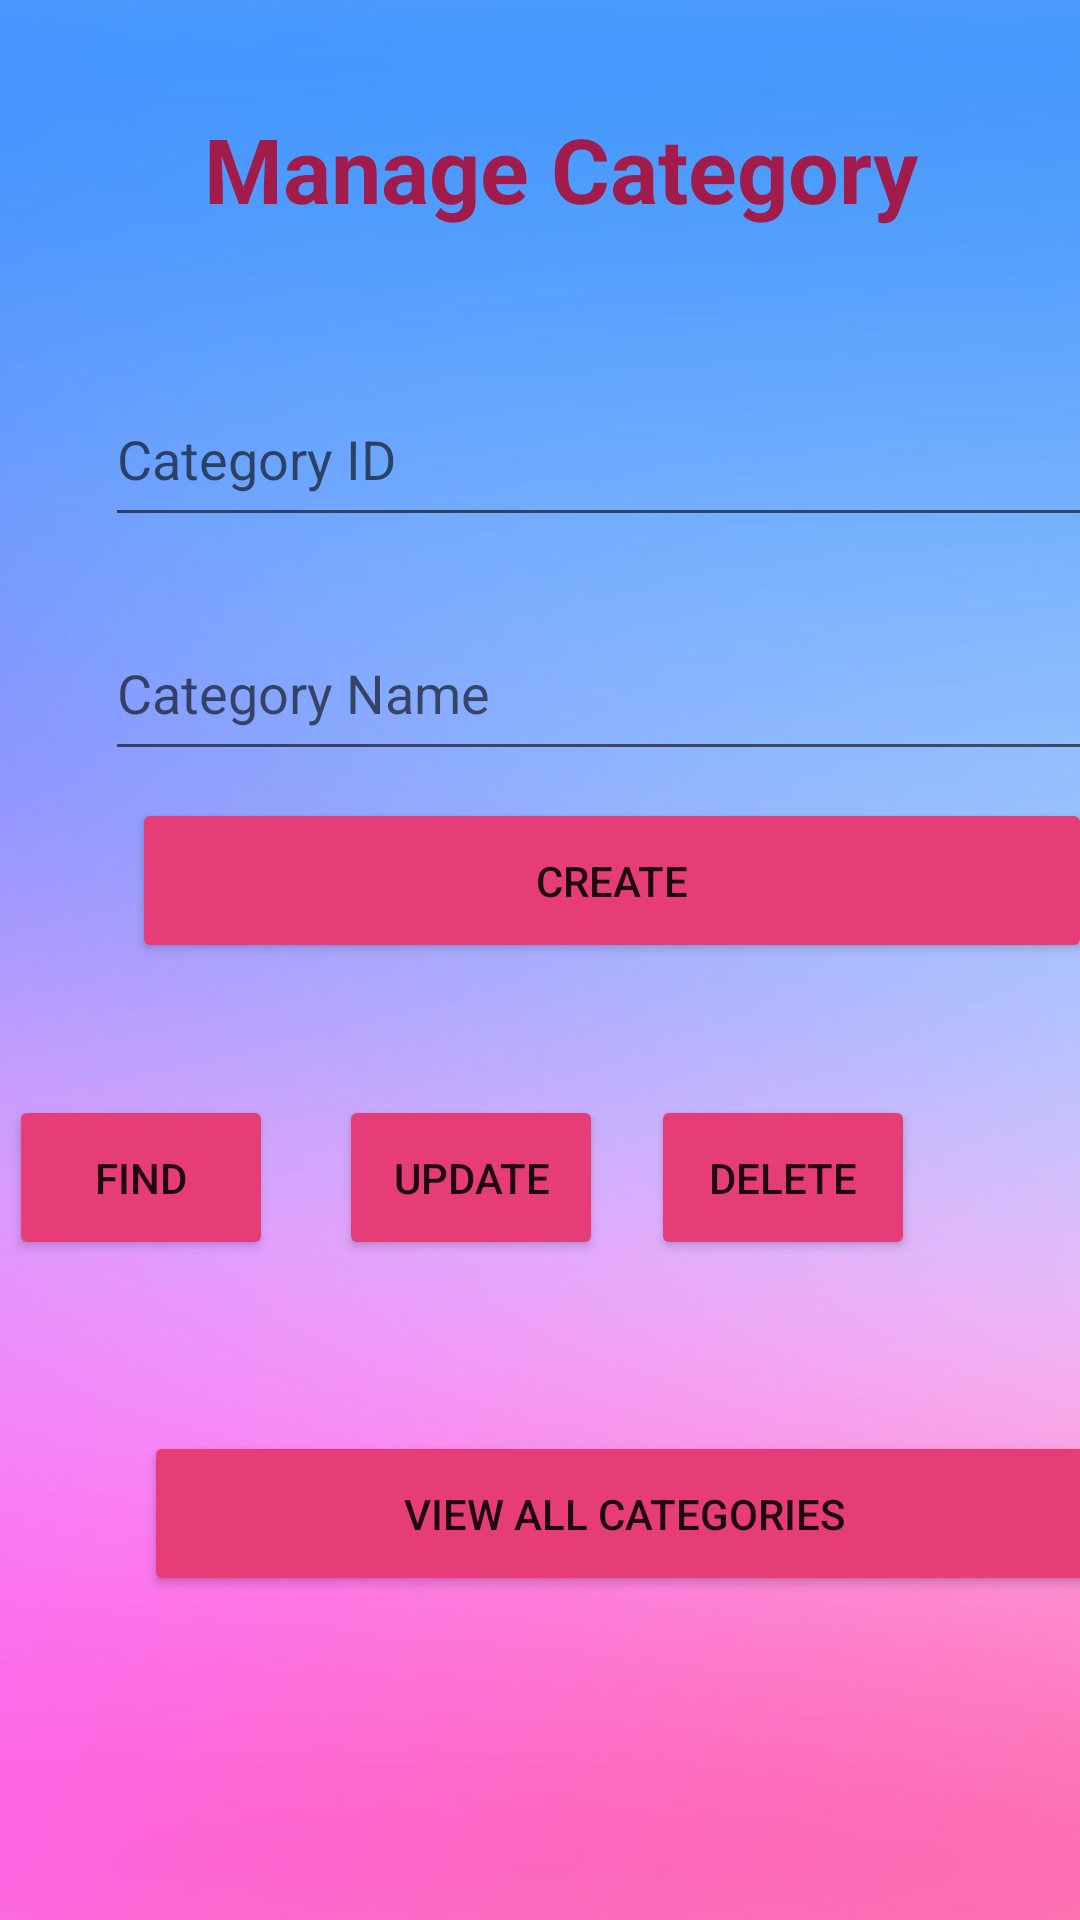

Write the Android layout XML for this screen, with the resource values it uses.
<!-- AndroidManifest.xml: application theme Theme.CupCakes -->
<!-- res/layout/activity_manage_categories.xml -->
<?xml version="1.0" encoding="utf-8"?>
<android.support.constraint.ConstraintLayout xmlns:android="http://schemas.android.com/apk/res/android"
    xmlns:app="http://schemas.android.com/apk/res-auto"
    xmlns:tools="http://schemas.android.com/tools"
    android:layout_width="match_parent"
    android:layout_height="match_parent"
    android:background="@drawable/pinkwall"
    tools:context=".Manage_Categories">

    <Button
        android:id="@+id/button7"
        android:layout_width="wrap_content"
        android:layout_height="55dp"
        android:layout_marginTop="44dp"
        android:layout_marginEnd="16dp"
        android:backgroundTint="#E63C77"
        android:onClick="updateCategory"
        android:text="Update"
        app:layout_constraintEnd_toStartOf="@+id/button8"
        app:layout_constraintTop_toBottomOf="@+id/button25" />

    <Button
        android:id="@+id/button8"
        android:layout_width="wrap_content"
        android:layout_height="55dp"
        android:layout_marginTop="44dp"
        android:layout_marginEnd="55dp"
        android:backgroundTint="#E63C77"
        android:onClick="deleteCategory"
        android:text="Delete"
        app:layout_constraintEnd_toEndOf="parent"
        app:layout_constraintTop_toBottomOf="@+id/button25" />

    <TextView
        android:id="@+id/textView18"
        android:layout_width="297dp"
        android:layout_height="44dp"
        android:layout_marginStart="68dp"
        android:layout_marginTop="36dp"
        android:text="Manage Category"
        android:textColor="#A11C4A"
        android:textSize="30sp"
        android:textStyle="bold"
        app:layout_constraintStart_toStartOf="parent"
        app:layout_constraintTop_toTopOf="parent" />

    <EditText
        android:id="@+id/txtcid"
        android:layout_width="334dp"
        android:layout_height="55dp"
        android:layout_marginStart="35dp"
        android:layout_marginTop="44dp"
        android:ems="10"
        android:hint="Category ID"
        android:inputType="textPersonName"
        app:layout_constraintStart_toStartOf="parent"
        app:layout_constraintTop_toBottomOf="@+id/textView18" />

    <EditText
        android:id="@+id/txtcname"
        android:layout_width="335dp"
        android:layout_height="55dp"
        android:layout_marginStart="35dp"
        android:layout_marginTop="23dp"
        android:ems="10"
        android:hint="Category Name"
        android:inputType="textPersonName"
        app:layout_constraintStart_toStartOf="parent"
        app:layout_constraintTop_toBottomOf="@+id/txtcid" />

    <Button
        android:id="@+id/button24"
        android:layout_width="320dp"
        android:layout_height="55dp"
        android:layout_marginStart="48dp"
        android:layout_marginBottom="108dp"
        android:backgroundTint="#E63C77"
        android:onClick="viewallcategories"
        android:text="view All Categories"
        app:layout_constraintBottom_toBottomOf="parent"
        app:layout_constraintStart_toStartOf="parent" />

    <Button
        android:id="@+id/button25"
        android:layout_width="320dp"
        android:layout_height="55dp"
        android:layout_marginStart="44dp"
        android:layout_marginBottom="156dp"
        android:backgroundTint="#E63C77"
        android:onClick="create"
        android:text="Create"
        app:layout_constraintBottom_toTopOf="@+id/button24"
        app:layout_constraintStart_toStartOf="parent" />

    <Button
        android:id="@+id/button6"
        android:layout_width="wrap_content"
        android:layout_height="55dp"
        android:layout_marginTop="44dp"
        android:layout_marginEnd="22dp"
        android:backgroundTint="#E63C77"
        android:onClick="findcategory"
        android:text="Find"
        app:layout_constraintEnd_toStartOf="@+id/button7"
        app:layout_constraintTop_toBottomOf="@+id/button25" />
</android.support.constraint.ConstraintLayout>
<!-- resources referenced by this layout -->
<resources>
  <!-- drawable pinkwall: png bitmap (drawable, 35312 bytes) -->
  <style name="Theme.CupCakes" parent="Theme.AppCompat.Light.NoActionBar">
          
          <item name="colorPrimary">@color/purple_500</item>
          <item name="colorPrimaryDark">@color/purple_700</item>
          <item name="colorAccent">@color/teal_200</item>
          
      </style>
  <color name="purple_500">#FF6200EE</color>
  <color name="purple_700">#FF3700B3</color>
  <color name="teal_200">#FF03DAC5</color>
</resources>
